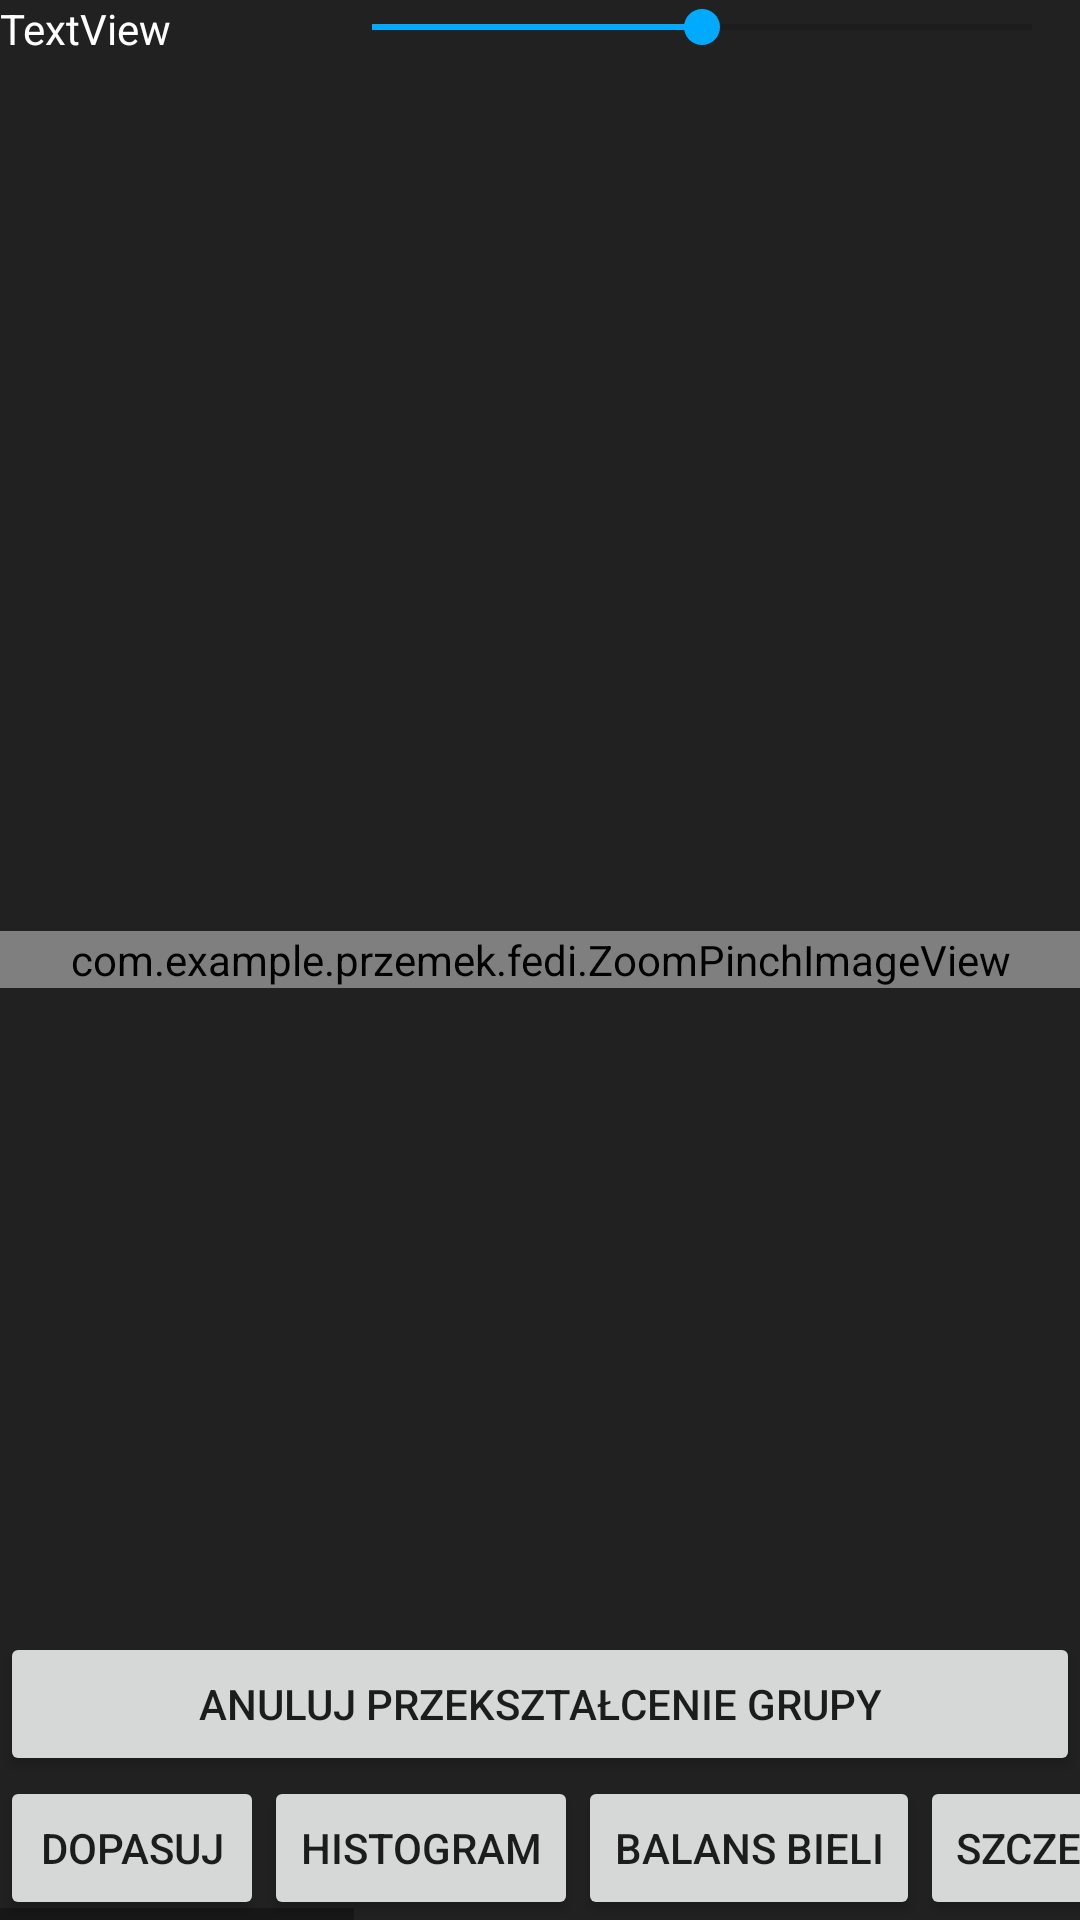

The Android layout XML behind this screen, and the referenced resources:
<!-- AndroidManifest.xml: application theme AppTheme -->
<!-- res/layout/activity_editor.xml -->
<?xml version="1.0" encoding="utf-8"?>
<RelativeLayout xmlns:android="http://schemas.android.com/apk/res/android"
    android:id="@+id/container"
    xmlns:app="http://schemas.android.com/apk/res-auto"
    xmlns:tools="http://schemas.android.com/tools"
    android:layout_width="match_parent"
    android:layout_height="match_parent"
    android:background="@color/colorPrimary"
    tools:context="com.example.przemek.fedi.Editor">

    
        

    <com.example.przemek.fedi.ZoomPinchImageView
        android:id="@+id/zoomPinchImageView"
        android:layout_width="match_parent"
        android:layout_height="wrap_content"
        android:layout_alignParentEnd="true"
        android:layout_alignParentLeft="true"
        android:layout_alignParentRight="true"
        android:layout_alignParentStart="true"
        android:layout_centerVertical="true" />

    <LinearLayout
        android:id="@+id/topMenuPanel"
        android:layout_width="match_parent"
        android:layout_height="wrap_content"
        android:background="@color/colorPrimary"
        android:orientation="vertical">

        <HorizontalScrollView
            android:id="@+id/topScrollPanel"
            android:layout_width="match_parent"
            android:layout_height="match_parent"
            android:layout_alignParentStart="true"
            android:layout_alignParentTop="true">


            <LinearLayout
                android:id="@+id/topButtonsLayout"
                android:layout_width="wrap_content"
                android:layout_height="match_parent"
                android:orientation="horizontal">

            </LinearLayout>
        </HorizontalScrollView>

        <LinearLayout
            android:id="@+id/scrollbarPanel"
            android:layout_width="match_parent"
            android:layout_height="match_parent"
            android:orientation="horizontal"
            android:weightSum="1">

            <TextView
                android:id="@+id/optSliderText"
                android:layout_width="0dp"
                android:layout_height="wrap_content"
                android:layout_weight="0.3"
                android:text="TextView"
                android:textColor="@color/white" />

            <SeekBar
                android:id="@+id/optSlider"
                android:layout_width="0dp"
                android:layout_height="wrap_content"
                android:layout_weight="0.7"
                android:max="200"
                android:progress="100" />

        </LinearLayout>
    </LinearLayout>

    <HorizontalScrollView
            android:layout_width="wrap_content"
            android:layout_height="wrap_content"
            android:id="@+id/bottomScrollPanel"
            android:layout_alignParentBottom="true"
            android:background="@color/colorPrimary"
            android:layout_alignParentStart="true">

        <LinearLayout
            android:id="@+id/bottomButtonsLayout"
            android:layout_width="wrap_content"
            android:layout_height="match_parent"
            android:background="@color/colorPrimary"
            android:orientation="horizontal">

            <Button
                android:id="@+id/adjustButton"
                android:layout_width="wrap_content"
                android:layout_height="wrap_content"
                android:layout_weight="1"
                android:onClick="ShowAdjustments"
                android:text="Dopasuj" />

            <Button
                android:id="@+id/histogramButton"
                android:layout_width="match_parent"
                android:layout_height="wrap_content"
                android:onClick="ShowHistogram"
                android:text="Histogram" />

            <Button
                android:id="@+id/whiteBalanceButton"
                android:layout_width="match_parent"
                android:layout_height="wrap_content"
                android:onClick="ShowWhiteBalance"
                android:text="Balans Bieli" />

            <Button
                android:id="@+id/detailsButton"
                android:layout_width="match_parent"
                android:layout_height="wrap_content"
                android:onClick="ShowDetails"
                android:text="Szczegóły" />


            <Button
                android:id="@+id/blurButton"
                android:layout_width="wrap_content"
                android:layout_height="wrap_content"
                android:layout_weight="1"
                android:onClick="ShowBlurFilters"
                android:text="Rozmycie" />

            <Button
                android:id="@+id/noiseButton"
                android:layout_width="match_parent"
                android:layout_height="wrap_content"
                android:onClick="ShowNoise"
                android:text="Filtry: Szum" />

            <Button
                android:id="@+id/filtersButton"
                android:layout_width="match_parent"
                android:layout_height="wrap_content"
                android:onClick="ShowFilters"
                android:text="Filtry: Ogólne" />

            <Button
                android:id="@+id/naturalFiltersButton"
                android:layout_width="wrap_content"
                android:layout_height="wrap_content"
                android:layout_weight="1"
                android:onClick="ShowNaturalFilters"
                android:text="Filtry: Natura" />

            <Button
                android:id="@+id/grayscalesButton"
                android:layout_width="match_parent"
                android:layout_height="wrap_content"
                android:layout_weight="1"
                android:onClick="ShowGrayscaleFilters"
                android:text="Filtry: Szarości" />

            <Button
                android:id="@+id/rotateButton"
                android:layout_width="match_parent"
                android:layout_height="wrap_content"
                android:elevation="0dp"
                android:onClick="ShowRotation"
                android:text="Obróć" />

            
        </LinearLayout>
        </HorizontalScrollView>

    <LinearLayout
        android:id="@+id/bottomMenuLayout"
        android:layout_width="wrap_content"
        android:layout_height="wrap_content"
        android:layout_above="@+id/bottomScrollPanel"
        android:layout_alignParentEnd="true"
        android:layout_alignParentStart="true"
        android:background="@color/colorPrimary"
        android:orientation="horizontal">

        <Button
            android:id="@+id/cancelButton"
            android:layout_width="wrap_content"
            android:layout_height="wrap_content"
            android:layout_above="@+id/bottomScrollPanel"
            android:layout_alignParentEnd="true"
            android:layout_weight="1"
            android:onClick="CancelAdjustment"
            android:text="Anuluj przekształcenie grupy" />
        
    </LinearLayout>

    
</RelativeLayout>
<!-- resources referenced by this layout -->
<resources>
  <color name="colorPrimary">#212121</color>
  <color name="white">#FFFFFFFF</color>
  <string name="hist_backbutton">\u003C\u002D</string>
  <string name="hist_nextbutton">\u002D\u003E</string>
  <style name="AppTheme" parent="Theme.AppCompat.Light.DarkActionBar">
          
          <item name="colorPrimary">@color/colorPrimary</item>
          <item name="colorPrimaryDark">@color/colorPrimaryDark</item>
          <item name="colorAccent">@color/colorAccent</item>
          <item name="overlapAnchor">false</item>
          <item name="android:dropDownVerticalOffset">?attr/actionBarSize</item>
      </style>
  <color name="colorPrimaryDark">#000000</color>
  <color name="colorAccent">#00aaff</color>
</resources>
